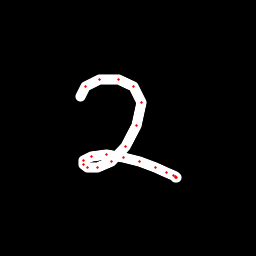

The data file committed next to this chart (first rows):
x, y, hover, eod
80.05, 96.55, 0.0, 0.0
85.92, 86.17, 0.0, 0.0
99.91, 79.98, 0.0, 0.0
118.6, 79.4, 0.0, 0.0
133.9, 86.62, 0.0, 0.0
141.2, 102.7, 0.0, 0.0
136.8, 125.9, 0.0, 0.0
125.6, 146.6, 0.0, 0.0
111.4, 161.6, 0.0, 0.0
97.27, 167.7, 0.0, 0.0
87.54, 167, 0.0, 0.0
83.94, 164.7, 0.0, 0.0
83.64, 160.9, 0.0, 0.0
91.36, 156, 0.0, 0.0
106.9, 154.8, 0.0, 0.0
123.4, 157.7, 0.0, 0.0
140, 161.9, 0.0, 0.0
155.1, 167.5, 0.0, 0.0
166.2, 172.6, 0.0, 0.0
173.2, 175.8, 0.0, 0.0
175.9, 176.8, 0.0, 0.0
176.6, 177.7, 0.0, 0.0
175.6, 177.3, 0.0, 1.0
